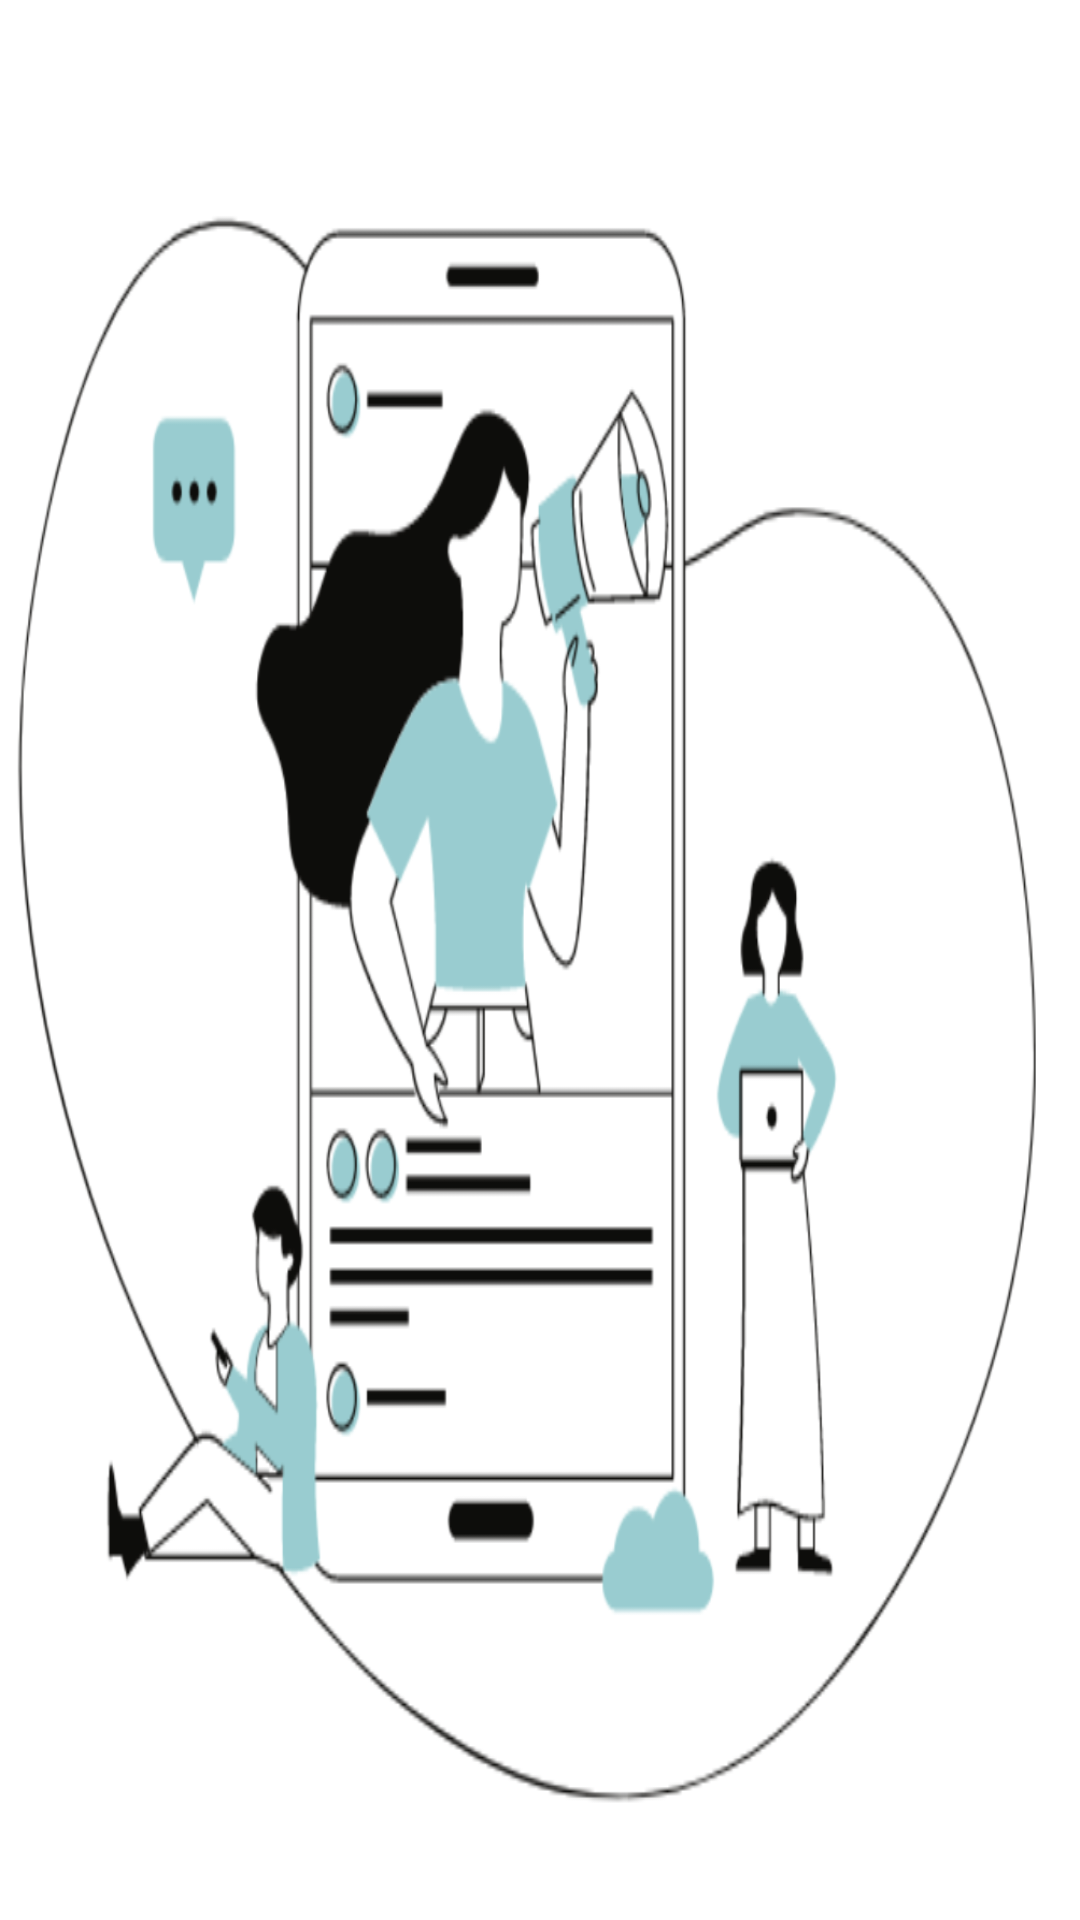

The Android layout XML behind this screen, and the referenced resources:
<!-- AndroidManifest.xml: application theme AppTheme -->
<!-- res/layout/header.xml -->
<?xml version="1.0" encoding="utf-8"?>
<LinearLayout xmlns:android="http://schemas.android.com/apk/res/android"
    android:orientation="vertical"
    android:layout_width="match_parent"
    android:layout_height="200dp"
    android:background="@drawable/logoheader"
    android:gravity="bottom">


</LinearLayout>
<!-- resources referenced by this layout -->
<resources>
  <!-- drawable logoheader: png bitmap (drawable-v21, 159104 bytes) -->
  <style name="AppTheme" parent="Theme.AppCompat.Light.DarkActionBar">
          
          <item name="colorPrimary">#8CCED1</item>
          <item name="colorPrimaryDark">@color/common_google_signin_btn_text_dark_focused</item>
          <item name="colorAccent">#8CCED1</item>
      </style>
</resources>
